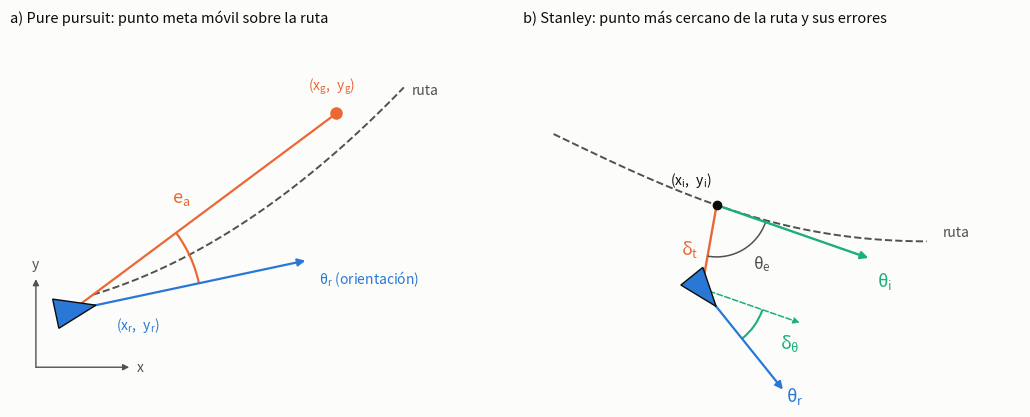
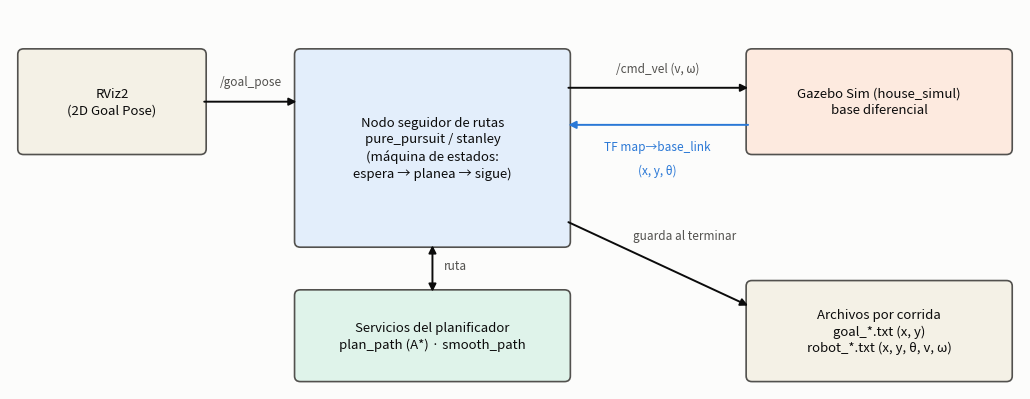

Write the Python code that produced these figures, in order.
#!/usr/bin/env python3
# -*- coding: utf-8 -*-
"""
Figuras esquemáticas del reporte de la Práctica 2 (no dependen de los datos):
  fig_geometria.png     variables de pure pursuit (e_a) y de Stanley (delta_t, delta_theta)
  fig_arquitectura.png  banco de pruebas (nodos, servicios y archivos)

Uso:  python3 figuras_marco_teorico.py --out RESULTADOS/
"""
import argparse
import math
import os

import numpy as np
import matplotlib
matplotlib.use("Agg")
import matplotlib.pyplot as plt
from matplotlib.patches import Arc, FancyArrowPatch, FancyBboxPatch, Polygon

SURFACE, INK, INK2, GRID = "#fcfcfb", "#0b0b0b", "#52514e", "#e4e3df"
BLUE, ORANGE, GREEN = "#2a78d6", "#eb6834", "#1baf7a"
plt.rcParams.update({"figure.facecolor": SURFACE, "axes.facecolor": SURFACE, "savefig.facecolor": SURFACE,
                     "text.color": INK, "font.size": 10, "mathtext.default": "regular", "savefig.dpi": 200})


def robot(ax, x, y, th, color, size=0.13):
    """Robot diferencial esquemático: triángulo orientado + flecha de orientación."""
    c, s = math.cos(th), math.sin(th)
    pts = np.array([[1.3, 0], [-0.9, 0.8], [-0.9, -0.8]]) * size
    R = np.array([[c, -s], [s, c]])
    pts = pts @ R.T + np.array([x, y])
    ax.add_patch(Polygon(pts, closed=True, facecolor=color, edgecolor=INK, lw=1.0, zorder=5))


def arrow(ax, p, q, color=INK, lw=1.4, style="-|>", ls="-", ms=11, z=4):
    ax.add_patch(FancyArrowPatch(p, q, arrowstyle=style, mutation_scale=ms, color=color, lw=lw, ls=ls, zorder=z,
                                 shrinkA=0, shrinkB=0))


def arc(ax, c, r, a0, a1, color=INK, lw=1.2):
    ax.add_patch(Arc(c, 2 * r, 2 * r, theta1=a0, theta2=a1, color=color, lw=lw, zorder=3))


def polar(c, r, ang):
    return (c[0] + r * math.cos(math.radians(ang)), c[1] + r * math.sin(math.radians(ang)))


def fig_geometria(out):
    fig, (a, b) = plt.subplots(1, 2, figsize=(10.4, 4.5))
    for ax in (a, b):
        ax.set_aspect("equal")
        ax.axis("off")

    # ---------- pure pursuit ----------
    t = np.linspace(0, 1, 100)
    px, py = 0.2 + 3.0 * t, 0.15 + 0.9 * t + 1.1 * t ** 2
    a.plot(px, py, ls="--", color=INK2, lw=1.4, zorder=1)
    a.text(3.28, 2.12, "ruta", color=INK2, ha="left", va="center")
    r0, th = (0.0, 0.0), math.radians(12)
    robot(a, *r0, th, BLUE, 0.18)
    # ejes de referencia
    arrow(a, (-0.35, -0.55), (0.55, -0.55), INK2, 1.0, ms=9)
    arrow(a, (-0.35, -0.55), (-0.35, 0.3), INK2, 1.0, ms=9)
    a.text(0.62, -0.55, "x", color=INK2, va="center")
    a.text(-0.35, 0.4, "y", color=INK2, ha="center")
    # orientación y línea de visión
    g = (2.55, 1.9)
    arrow(a, r0, (2.3 * math.cos(th), 2.3 * math.sin(th)), BLUE, 1.6)
    a.text(2.38, 0.30, r"$\theta_r$ (orientación)", color=BLUE, ha="left", va="center")
    a.plot([0, g[0]], [0, g[1]], color=ORANGE, lw=1.6, zorder=3)
    ang_g = math.degrees(math.atan2(g[1], g[0]))
    arc(a, r0, 1.25, 12, ang_g, ORANGE, 1.6)
    mid = polar(r0, 1.5, ang_g + 9)
    a.text(mid[0], mid[1], r"$e_a$", color=ORANGE, fontsize=13, ha="center", va="center")
    a.plot(*g, "o", color=ORANGE, ms=8, zorder=6)
    a.text(g[0] - 0.05, g[1] + 0.22, r"$(x_g,\ y_g)$", ha="center", color=ORANGE)
    a.text(0.42, -0.05, r"$(x_r,\ y_r)$", ha="left", va="top", color=BLUE)
    a.set_xlim(-0.6, 4.2)
    a.set_ylim(-0.9, 2.7)
    a.set_title("a) Pure pursuit: punto meta móvil sobre la ruta", fontsize=10.5, loc="left", color=INK)

    # ---------- Stanley ----------
    t = np.linspace(0, 1, 120)
    sx, sy = 0.1 + 3.6 * t, 1.9 - 1.0 * np.sin(1.7 * t) * 1.0 + 0.0 * t
    # ruta suave: curva ligera
    sy = 1.7 - 0.7 * t - 0.45 * np.sin(2.3 * t)
    b.plot(sx, sy, ls="--", color=INK2, lw=1.4, zorder=1)
    b.text(3.85, sy[-1] + 0.05, "ruta", color=INK2, ha="left")
    i = 52
    pi = (sx[i], sy[i])
    tang = math.atan2(sy[i + 1] - sy[i - 1], sx[i + 1] - sx[i - 1])
    b.plot(*pi, "o", color=INK, ms=6, zorder=6)
    b.text(pi[0] - 0.05, pi[1] + 0.2, r"$(x_i,\ y_i)$", ha="right", color=INK)
    # tangente
    L = 1.55
    arrow(b, pi, (pi[0] + L * math.cos(tang), pi[1] + L * math.sin(tang)), GREEN, 1.7)
    b.text(pi[0] + L * math.cos(tang) + 0.08, pi[1] + L * math.sin(tang) - 0.28, r"$\theta_i$", color=GREEN, fontsize=13)
    # robot a la derecha de la ruta (δ_t > 0)
    nrm = (math.sin(tang), -math.cos(tang))  # normal hacia la derecha de la tangente
    d = 0.8
    rp = (pi[0] + d * nrm[0] + 0.12, pi[1] + d * nrm[1] - 0.05)
    th_r = tang - math.radians(32)
    robot(b, rp[0], rp[1], th_r, BLUE, 0.17)
    arrow(b, rp, (rp[0] + 1.25 * math.cos(th_r), rp[1] + 1.25 * math.sin(th_r)), BLUE, 1.6)
    b.text(rp[0] + 1.25 * math.cos(th_r) + 0.03, rp[1] + 1.25 * math.sin(th_r) - 0.12, r"$\theta_r$", color=BLUE, fontsize=13)
    # δ_t
    b.plot([pi[0], rp[0]], [pi[1], rp[1]], color=ORANGE, lw=1.7, zorder=3)
    mx, my = (pi[0] + rp[0]) / 2, (pi[1] + rp[1]) / 2
    b.text(mx - 0.1, my - 0.02, r"$\delta_t$", color=ORANGE, fontsize=13, ha="right", va="center")
    # δ_θ: entre la tangente y la orientación del robot (arco en el robot)
    arrow(b, rp, (rp[0] + 1.0 * math.cos(tang), rp[1] + 1.0 * math.sin(tang)), GREEN, 1.1, ls="--", ms=9)
    arc(b, rp, 0.62, math.degrees(th_r), math.degrees(tang), GREEN, 1.5)
    ma = polar(rp, 0.88, math.degrees((th_r + tang) / 2))
    b.text(ma[0] + 0.04, ma[1] - 0.02, r"$\delta_\theta$", color=GREEN, fontsize=13, ha="left", va="center")
    # θ_e: entre la tangente y el vector p_i -> robot
    ang_v = math.degrees(math.atan2(rp[1] - pi[1], rp[0] - pi[0]))
    arc(b, pi, 0.5, ang_v, math.degrees(tang), INK2, 1.1)
    mt = polar(pi, 0.66, (ang_v + math.degrees(tang)) / 2)
    b.text(mt[0] + 0.02, mt[1] + 0.0, r"$\theta_e$", color=INK2, fontsize=12, ha="left", va="center")
    b.set_xlim(-0.2, 4.6)
    b.set_ylim(-0.9, 2.7)
    b.set_title("b) Stanley: punto más cercano de la ruta y sus errores", fontsize=10.5, loc="left", color=INK)
    fig.tight_layout()
    fig.savefig(os.path.join(out, "fig_geometria.png"), bbox_inches="tight")
    plt.close(fig)


def box(ax, x, y, w, h, text, fc, ec=INK2, fs=9.5, bold=False):
    ax.add_patch(FancyBboxPatch((x, y), w, h, boxstyle="round,pad=0.02,rounding_size=0.06", fc=fc, ec=ec, lw=1.2, zorder=2))
    ax.text(x + w / 2, y + h / 2, text, ha="center", va="center", fontsize=fs, zorder=3,
            fontweight="bold" if bold else "normal", linespacing=1.35)


def fig_arquitectura(out):
    fig, ax = plt.subplots(figsize=(10.4, 4.1))
    ax.set_xlim(0, 10.4)
    ax.set_ylim(0, 4.1)
    ax.axis("off")
    light_b, light_o, light_g, light_y = "#e3eefb", "#fdeadf", "#dff3ea", "#f4f1e6"
    box(ax, 0.1, 2.55, 1.9, 1.1, "RViz2\n(2D Goal Pose)", light_y)
    box(ax, 2.95, 1.55, 2.8, 2.1, "Nodo seguidor de rutas\npure_pursuit / stanley\n(máquina de estados:\nespera → planea → sigue)", light_b)
    box(ax, 2.95, 0.1, 2.8, 0.95, "Servicios del planificador\nplan_path (A*) · smooth_path", light_g)
    box(ax, 7.6, 2.55, 2.7, 1.1, "Gazebo Sim (house_simul)\nbase diferencial", light_o)
    box(ax, 7.6, 0.1, 2.7, 1.05, "Archivos por corrida\ngoal_*.txt (x, y)\nrobot_*.txt (x, y, θ, v, ω)", light_y)
    arrow(ax, (2.0, 3.1), (2.95, 3.1))
    ax.text(2.48, 3.28, "/goal_pose", ha="center", fontsize=8.5, color=INK2)
    arrow(ax, (4.35, 1.55), (4.35, 1.05), style="<|-|>")
    ax.text(4.47, 1.3, "ruta", ha="left", fontsize=8.5, color=INK2)
    arrow(ax, (5.75, 3.25), (7.6, 3.25))
    ax.text(6.67, 3.42, "/cmd_vel (v, ω)", ha="center", fontsize=8.5, color=INK2)
    arrow(ax, (7.6, 2.85), (5.75, 2.85), color=BLUE)
    ax.text(6.67, 2.58, "TF map→base_link", ha="center", fontsize=8.5, color=BLUE)
    ax.text(6.67, 2.32, "(x, y, θ)", ha="center", fontsize=8.5, color=BLUE)
    arrow(ax, (5.75, 1.8), (7.6, 0.9))
    ax.text(6.95, 1.62, "guarda al terminar", ha="center", fontsize=8.5, color=INK2)
    fig.tight_layout()
    fig.savefig(os.path.join(out, "fig_arquitectura.png"), bbox_inches="tight")
    plt.close(fig)


if __name__ == "__main__":
    ap = argparse.ArgumentParser(description=__doc__, formatter_class=argparse.RawDescriptionHelpFormatter)
    ap.add_argument("--out", default="resultados")
    a = ap.parse_args()
    os.makedirs(a.out, exist_ok=True)
    fig_geometria(a.out)
    fig_arquitectura(a.out)
